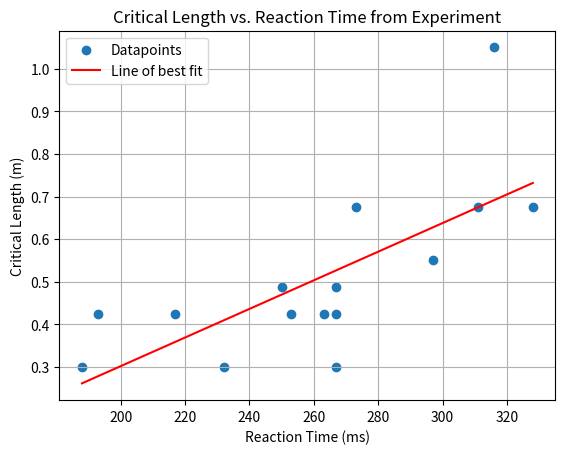

Source code (Python):
import matplotlib.pyplot as plt
import numpy as np

reactions = np.array([188, 267, 217, 297, 267, 263, 267,
                     316, 253, 311, 250, 328, 193, 273, 232])
lengths = np.array([0.3, 0.4875, 0.425, 0.55, 0.3, 0.425, 0.425,
                   1.05, 0.425, 0.675, 0.4875, 0.675, 0.425, 0.675, 0.3])

# Fit a linear regression model
p = np.polyfit(reactions, lengths, 1)  # fit degree 1 polynomial to data
r = np.linspace(np.min(reactions), np.max(reactions), 100)
fits = p[0] * r + p[1]  # generate points from the fit to plot

# Calculate correlation coefficient
correlation_coefficient = np.corrcoef(reactions, lengths)[0, 1]
print(f"Correlation Coefficient: {correlation_coefficient:.4f}")

# Plot data and fit line
plt.scatter(reactions, lengths, label='Datapoints')
plt.plot(r, fits, color='red', label='Line of best fit')
plt.title("Critical Length vs. Reaction Time from Experiment")
plt.xlabel("Reaction Time (ms)")
plt.ylabel("Critical Length (m)")
plt.legend()
plt.savefig("experimentPlot.svg")
plt.grid()
plt.show()
